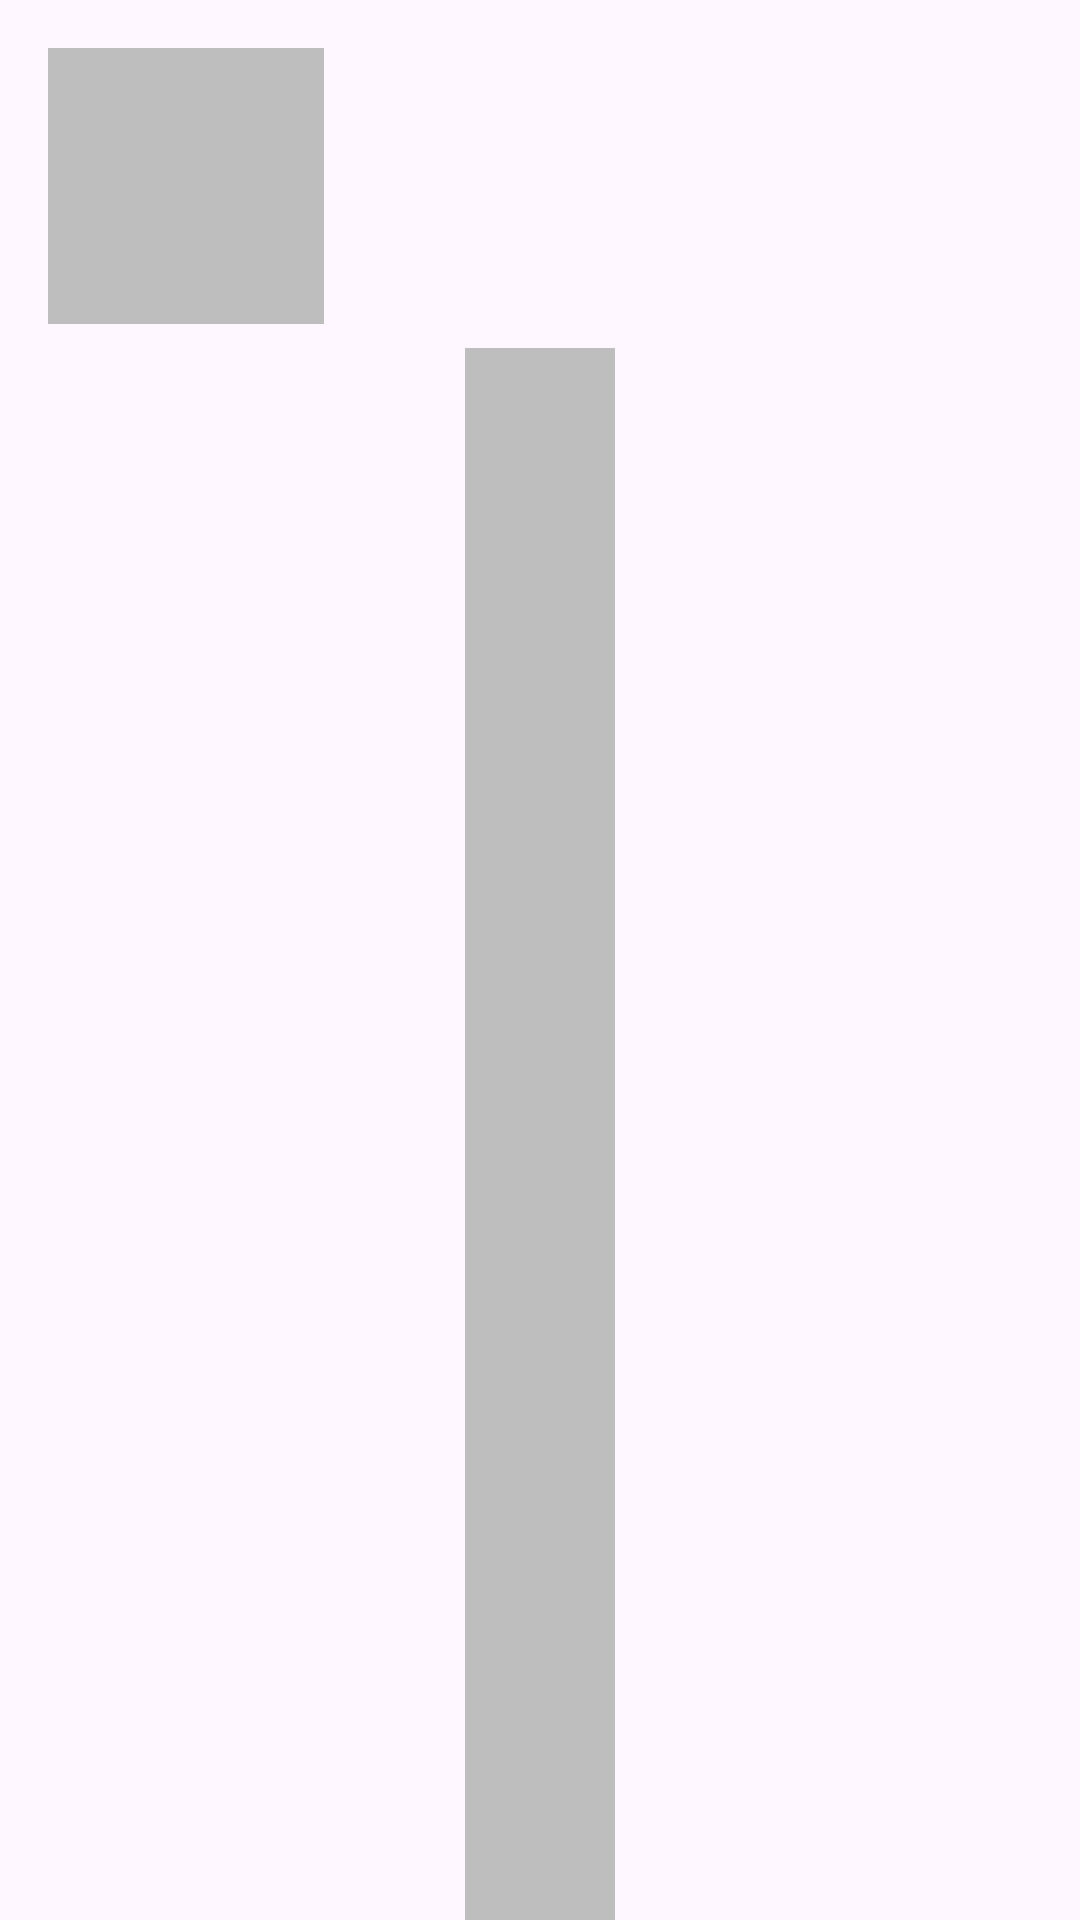

Layout XML and referenced resources for this Android screen:
<!-- AndroidManifest.xml: application theme Base.Theme.FoodPlanner -->
<!-- res/layout/shimmer_item_area_ingredient.xml -->
<?xml version="1.0" encoding="utf-8"?>
<LinearLayout xmlns:android="http://schemas.android.com/apk/res/android"
    android:layout_width="wrap_content"
    android:layout_height="wrap_content"
    android:orientation="vertical">

    <ImageView
        android:id="@+id/areaImage"
        android:layout_width="92dp"
        android:layout_height="92dp"
        android:layout_marginStart="16dp"
        android:layout_marginTop="16dp"
        android:layout_marginEnd="16dp"
        android:layout_marginBottom="8dp"
        android:background="@color/shimmer"
        android:contentDescription="@string/area_flag" />

    <TextView
        android:id="@+id/areaTitle"
        android:layout_width="50dp"
        android:layout_height="0dp"
        android:layout_gravity="center"
        android:layout_weight="1"
        android:background="@color/shimmer"
        android:textAlignment="center" />
</LinearLayout>
<!-- resources referenced by this layout -->
<resources>
  <color name="shimmer">#BFBEBE</color>
  <string name="area_flag">Area Flag</string>
  <style name="Base.Theme.FoodPlanner" parent="Theme.Material3.DayNight.NoActionBar">
          
  
          <item name="fontFamily">serif</item>
      </style>
</resources>
